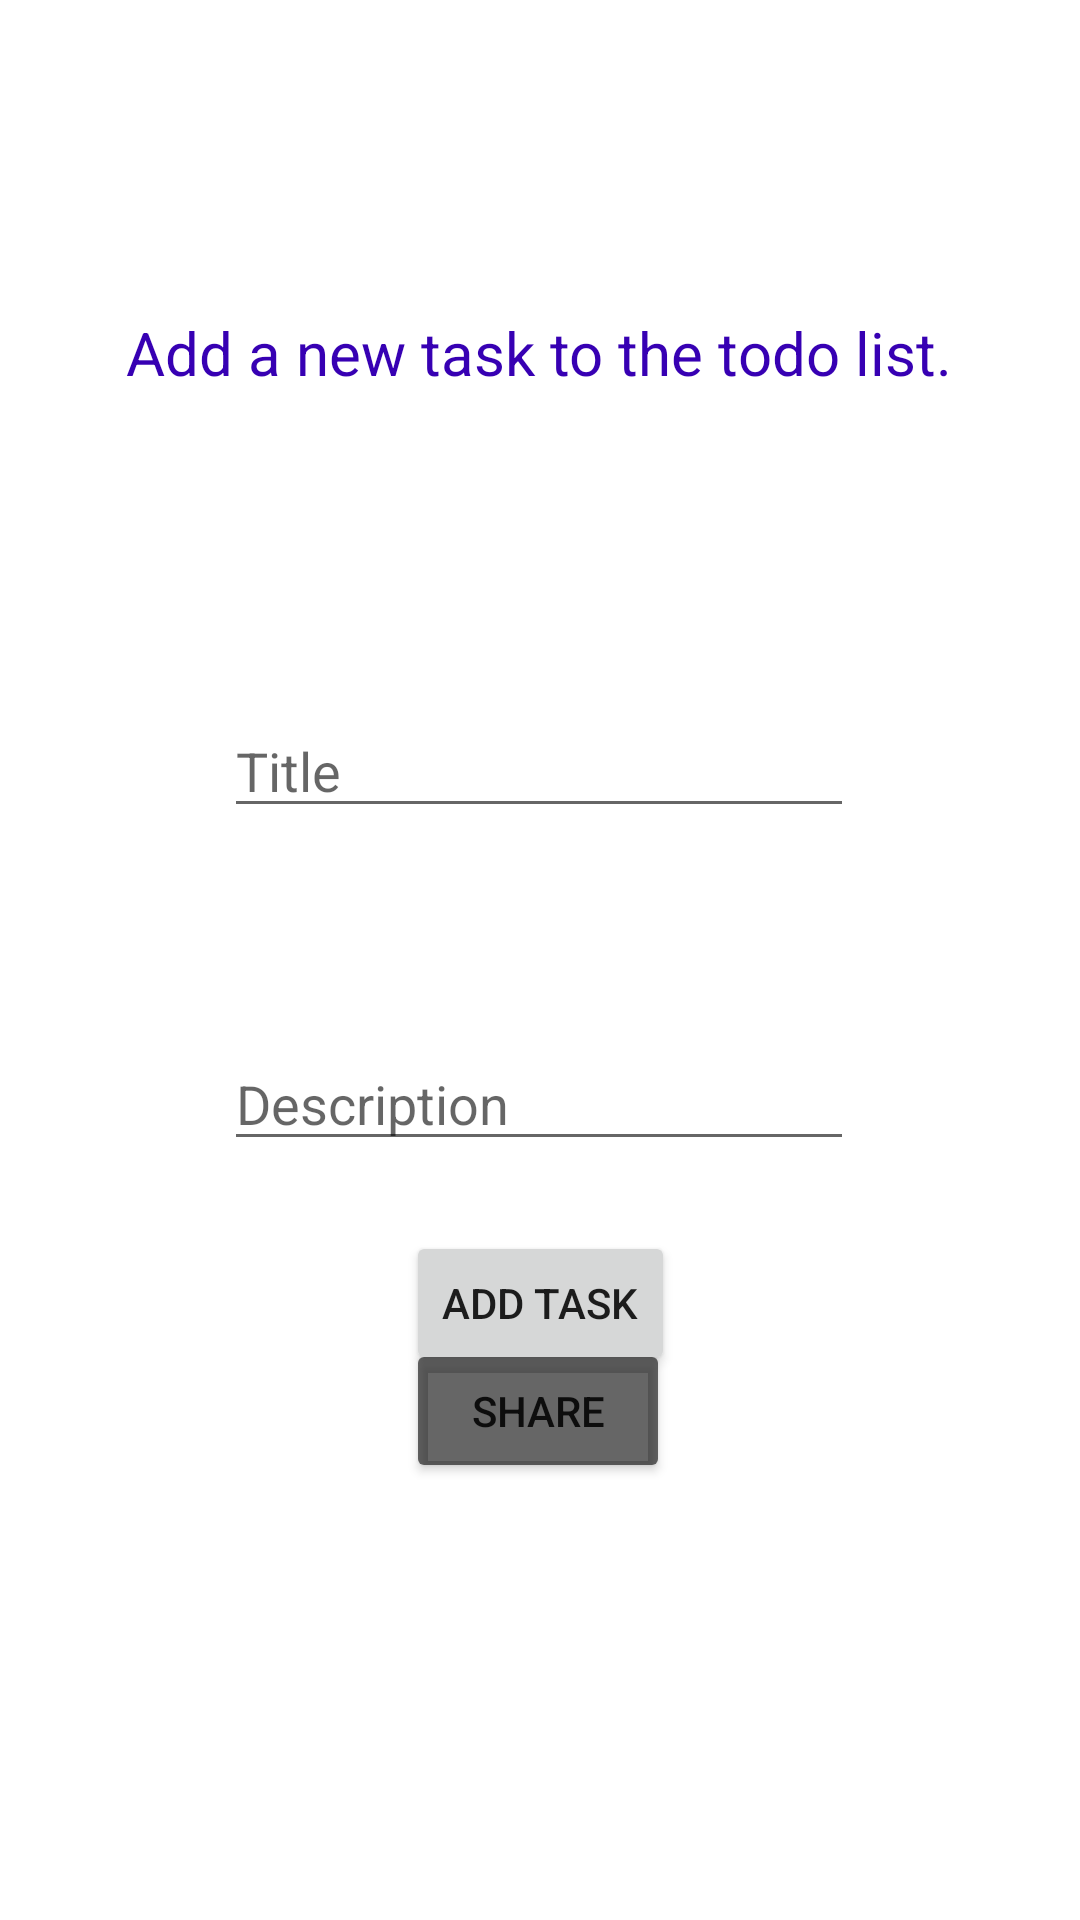

Layout XML and referenced resources for this Android screen:
<!-- AndroidManifest.xml: application theme Theme.TpJeanPorcher -->
<!-- res/layout/activity_task.xml -->
<?xml version="1.0" encoding="utf-8"?>
<androidx.constraintlayout.widget.ConstraintLayout xmlns:android="http://schemas.android.com/apk/res/android"
    xmlns:app="http://schemas.android.com/apk/res-auto"
    xmlns:tools="http://schemas.android.com/tools"
    android:layout_width="match_parent"
    android:layout_height="match_parent"
    tools:context=".task.TaskActivity">

    <TextView
        android:id="@+id/textView"
        android:layout_width="wrap_content"
        android:layout_height="wrap_content"
        android:text="Add a new task to the todo list."
        android:textSize="20sp"
        android:textColor="@color/purple_700"
        app:layout_constraintBottom_toTopOf="@+id/new_task_tile"
        app:layout_constraintEnd_toEndOf="parent"
        app:layout_constraintHorizontal_bias="0.498"
        app:layout_constraintStart_toStartOf="parent"
        app:layout_constraintTop_toTopOf="parent" />

    <EditText
        android:id="@+id/new_task_tile"
        android:layout_width="wrap_content"
        android:layout_height="wrap_content"
        android:ems="10"
        android:hint="Title"
        android:inputType="textPersonName"
        app:layout_constraintBottom_toBottomOf="parent"
        app:layout_constraintEnd_toEndOf="parent"
        app:layout_constraintHorizontal_bias="0.497"
        app:layout_constraintStart_toStartOf="parent"
        app:layout_constraintTop_toTopOf="parent"
        app:layout_constraintVertical_bias="0.392" />

    <EditText
        android:id="@+id/new_task_description"
        android:layout_width="wrap_content"
        android:layout_height="wrap_content"
        android:ems="10"
        android:gravity="start|top"
        android:hint="Description"
        android:inputType="textMultiLine"
        app:layout_constraintBottom_toBottomOf="parent"
        app:layout_constraintEnd_toEndOf="parent"
        app:layout_constraintHorizontal_bias="0.497"
        app:layout_constraintStart_toStartOf="parent"
        app:layout_constraintTop_toBottomOf="@+id/new_task_tile"
        app:layout_constraintVertical_bias="0.216" />

    <Button
        android:id="@+id/task_button"
        android:layout_width="wrap_content"
        android:layout_height="wrap_content"
        android:layout_marginBottom="144dp"
        android:text="Add task"
        app:layout_constraintBottom_toBottomOf="parent"
        app:layout_constraintEnd_toEndOf="parent"
        app:layout_constraintStart_toStartOf="parent"
        app:layout_constraintTop_toBottomOf="@+id/new_task_description"
        app:layout_constraintVertical_bias="0.38" />

    <Button
        android:id="@+id/share_task_button"
        android:layout_width="wrap_content"
        android:layout_height="wrap_content"
        android:layout_marginBottom="144dp"
        android:backgroundTint="@color/material_on_surface_emphasis_medium"
        android:text="Share"
        app:layout_constraintBottom_toBottomOf="parent"
        app:layout_constraintEnd_toEndOf="parent"
        app:layout_constraintHorizontal_bias="0.498"
        app:layout_constraintStart_toStartOf="parent"
        app:layout_constraintTop_toBottomOf="@+id/new_task_description"
        app:layout_constraintVertical_bias="0.97" />


</androidx.constraintlayout.widget.ConstraintLayout>
<!-- resources referenced by this layout -->
<resources>
  <style name="Theme.TpJeanPorcher" parent="Theme.MaterialComponents.DayNight.NoActionBar">
          
          <item name="colorPrimary">@color/purple_500</item>
          <item name="colorPrimaryVariant">@color/purple_700</item>
          <item name="colorOnPrimary">@color/white</item>
          
          <item name="colorSecondary">@color/teal_200</item>
          <item name="colorSecondaryVariant">@color/teal_700</item>
          <item name="colorOnSecondary">@color/black</item>
          
          <item name="android:statusBarColor" tools:targetApi="l">?attr/colorPrimaryVariant</item>
          
      </style>
  <!-- not gathered from this repository: default colours our renderer supplied (Android Studio template values) -->
  <color name="purple_500">#FF6200EE</color>
  <color name="purple_700">#FF3700B3</color>
  <color name="teal_200">#FF03DAC5</color>
  <color name="teal_700">#FF018786</color>
  <color name="black">#FF000000</color>
  <color name="white">#FFFFFFFF</color>
</resources>
